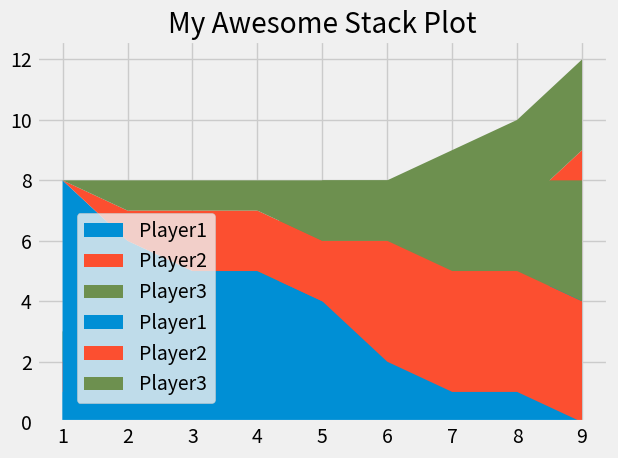

Reproduce this figure in Python.
# Colors:
# Blue = #008fd5
# Red = #fc4f30
# Yellow = #e5ae37
# Green = #6d904f
'''
from matplotlib import pyplot as plt 
plt.style.use("fivethirtyeight")
minutes = [1, 2, 3, 4, 5, 6, 7, 8, 9]
player1 = [1, 2, 3, 3, 4, 4, 4, 4, 5]
player2 = [1, 1, 1, 1, 2, 2, 2, 3, 4]
player3 = [1, 1, 1, 2, 2, 2, 3, 3, 3]
plt.pie([1, 1, 1], labels=["Player 1", "Player2", "Player3"])
plt.title("My Awesome Stack Plot")
plt.tight_layout()
plt.show()'''
'''
from matplotlib import pyplot as plt 
plt.style.use("fivethirtyeight")
minutes = [1, 2, 3, 4, 5, 6, 7, 8, 9]
player1 = [1, 2, 3, 3, 4, 4, 4, 4, 5]
player2 = [1, 1, 1, 1, 2, 2, 2, 3, 4]
player3 = [1, 1, 1, 2, 2, 2, 3, 3, 3]
labels = ['Player1', 'Player2', 'Player3']
colors = ['#008fd5', '#fc4f30', '#6d904f']
plt.stackplot(minutes, player1, player2, player3, labels = labels, colors = colors)
#plt.legend()
plt.legend(loc = 'upper left')
plt.title("My Awesome Stack Plot")
plt.tight_layout()
plt.show()'''

from matplotlib import pyplot as plt 
plt.style.use("fivethirtyeight")
minutes = [1, 2, 3, 4, 5, 6, 7, 8, 9]
player1 = [8, 6, 5, 5, 4, 2, 1, 1, 0]
player2 = [0, 1, 2, 2, 2, 4, 4, 4, 4]
player3 = [0, 1, 1, 1, 2, 2, 3, 3, 4]
labels = ['Player1', 'Player2', 'Player3']
colors = ['#008fd5', '#fc4f30', '#6d904f']
plt.stackplot(minutes, player1, player2, player3, labels = labels, colors = colors)
#plt.legend(loc = 'lower left')
plt.legend(loc = (0.07, 0.05))
plt.title("My Awesome Stack Plot")
plt.tight_layout()
plt.show()